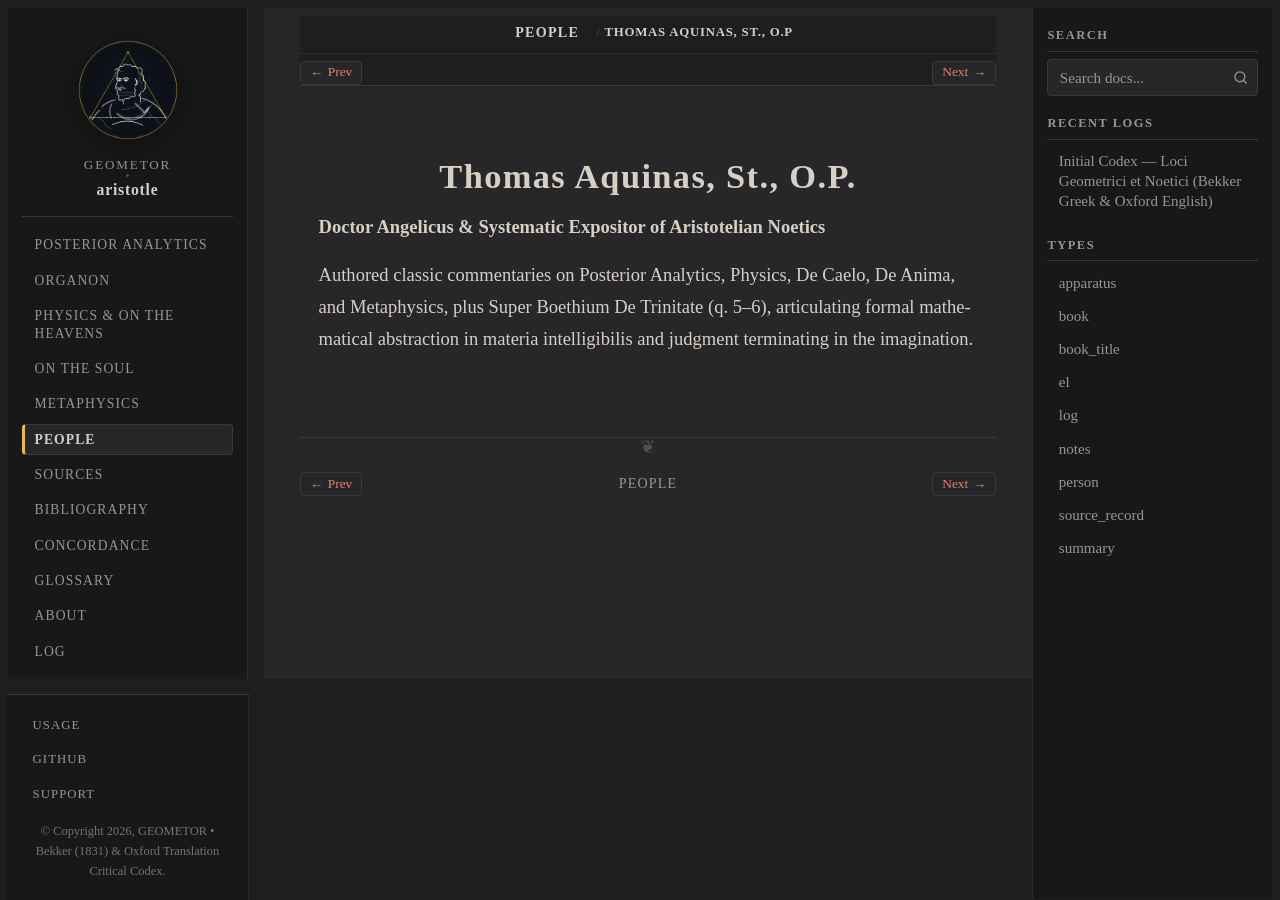

repository: geometor/aristotle · page: people/thomas-aquinas.html · generator: sphinx

:type: person
:death_year: 1274
:death_label: 1274
:lifespan: 1225 – 1274
:excerpt: Doctor Angelicus & Systematic Expositor of Aristotelian Noetics

.. _person-thomas-aquinas:

Thomas Aquinas, St., O.P.
=========================

**Doctor Angelicus & Systematic Expositor of Aristotelian Noetics**

Authored classic commentaries on Posterior Analytics, Physics, De Caelo, De Anima, and Metaphysics, plus Super Boethium De Trinitate (q. 5–6), articulating formal mathematical abstraction in materia intelligibilis and judgment terminating in the imagination.
